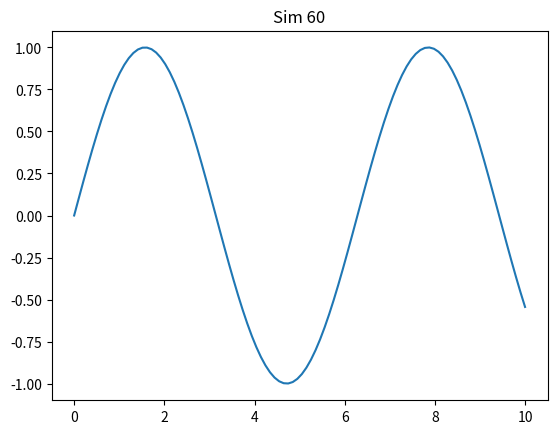

Source code (Python):
import numpy as np
import matplotlib.pyplot as plt
plt.plot(np.linspace(0, 10, 100), np.sin(np.linspace(0, 10, 100)))
plt.title('Sim 60')
